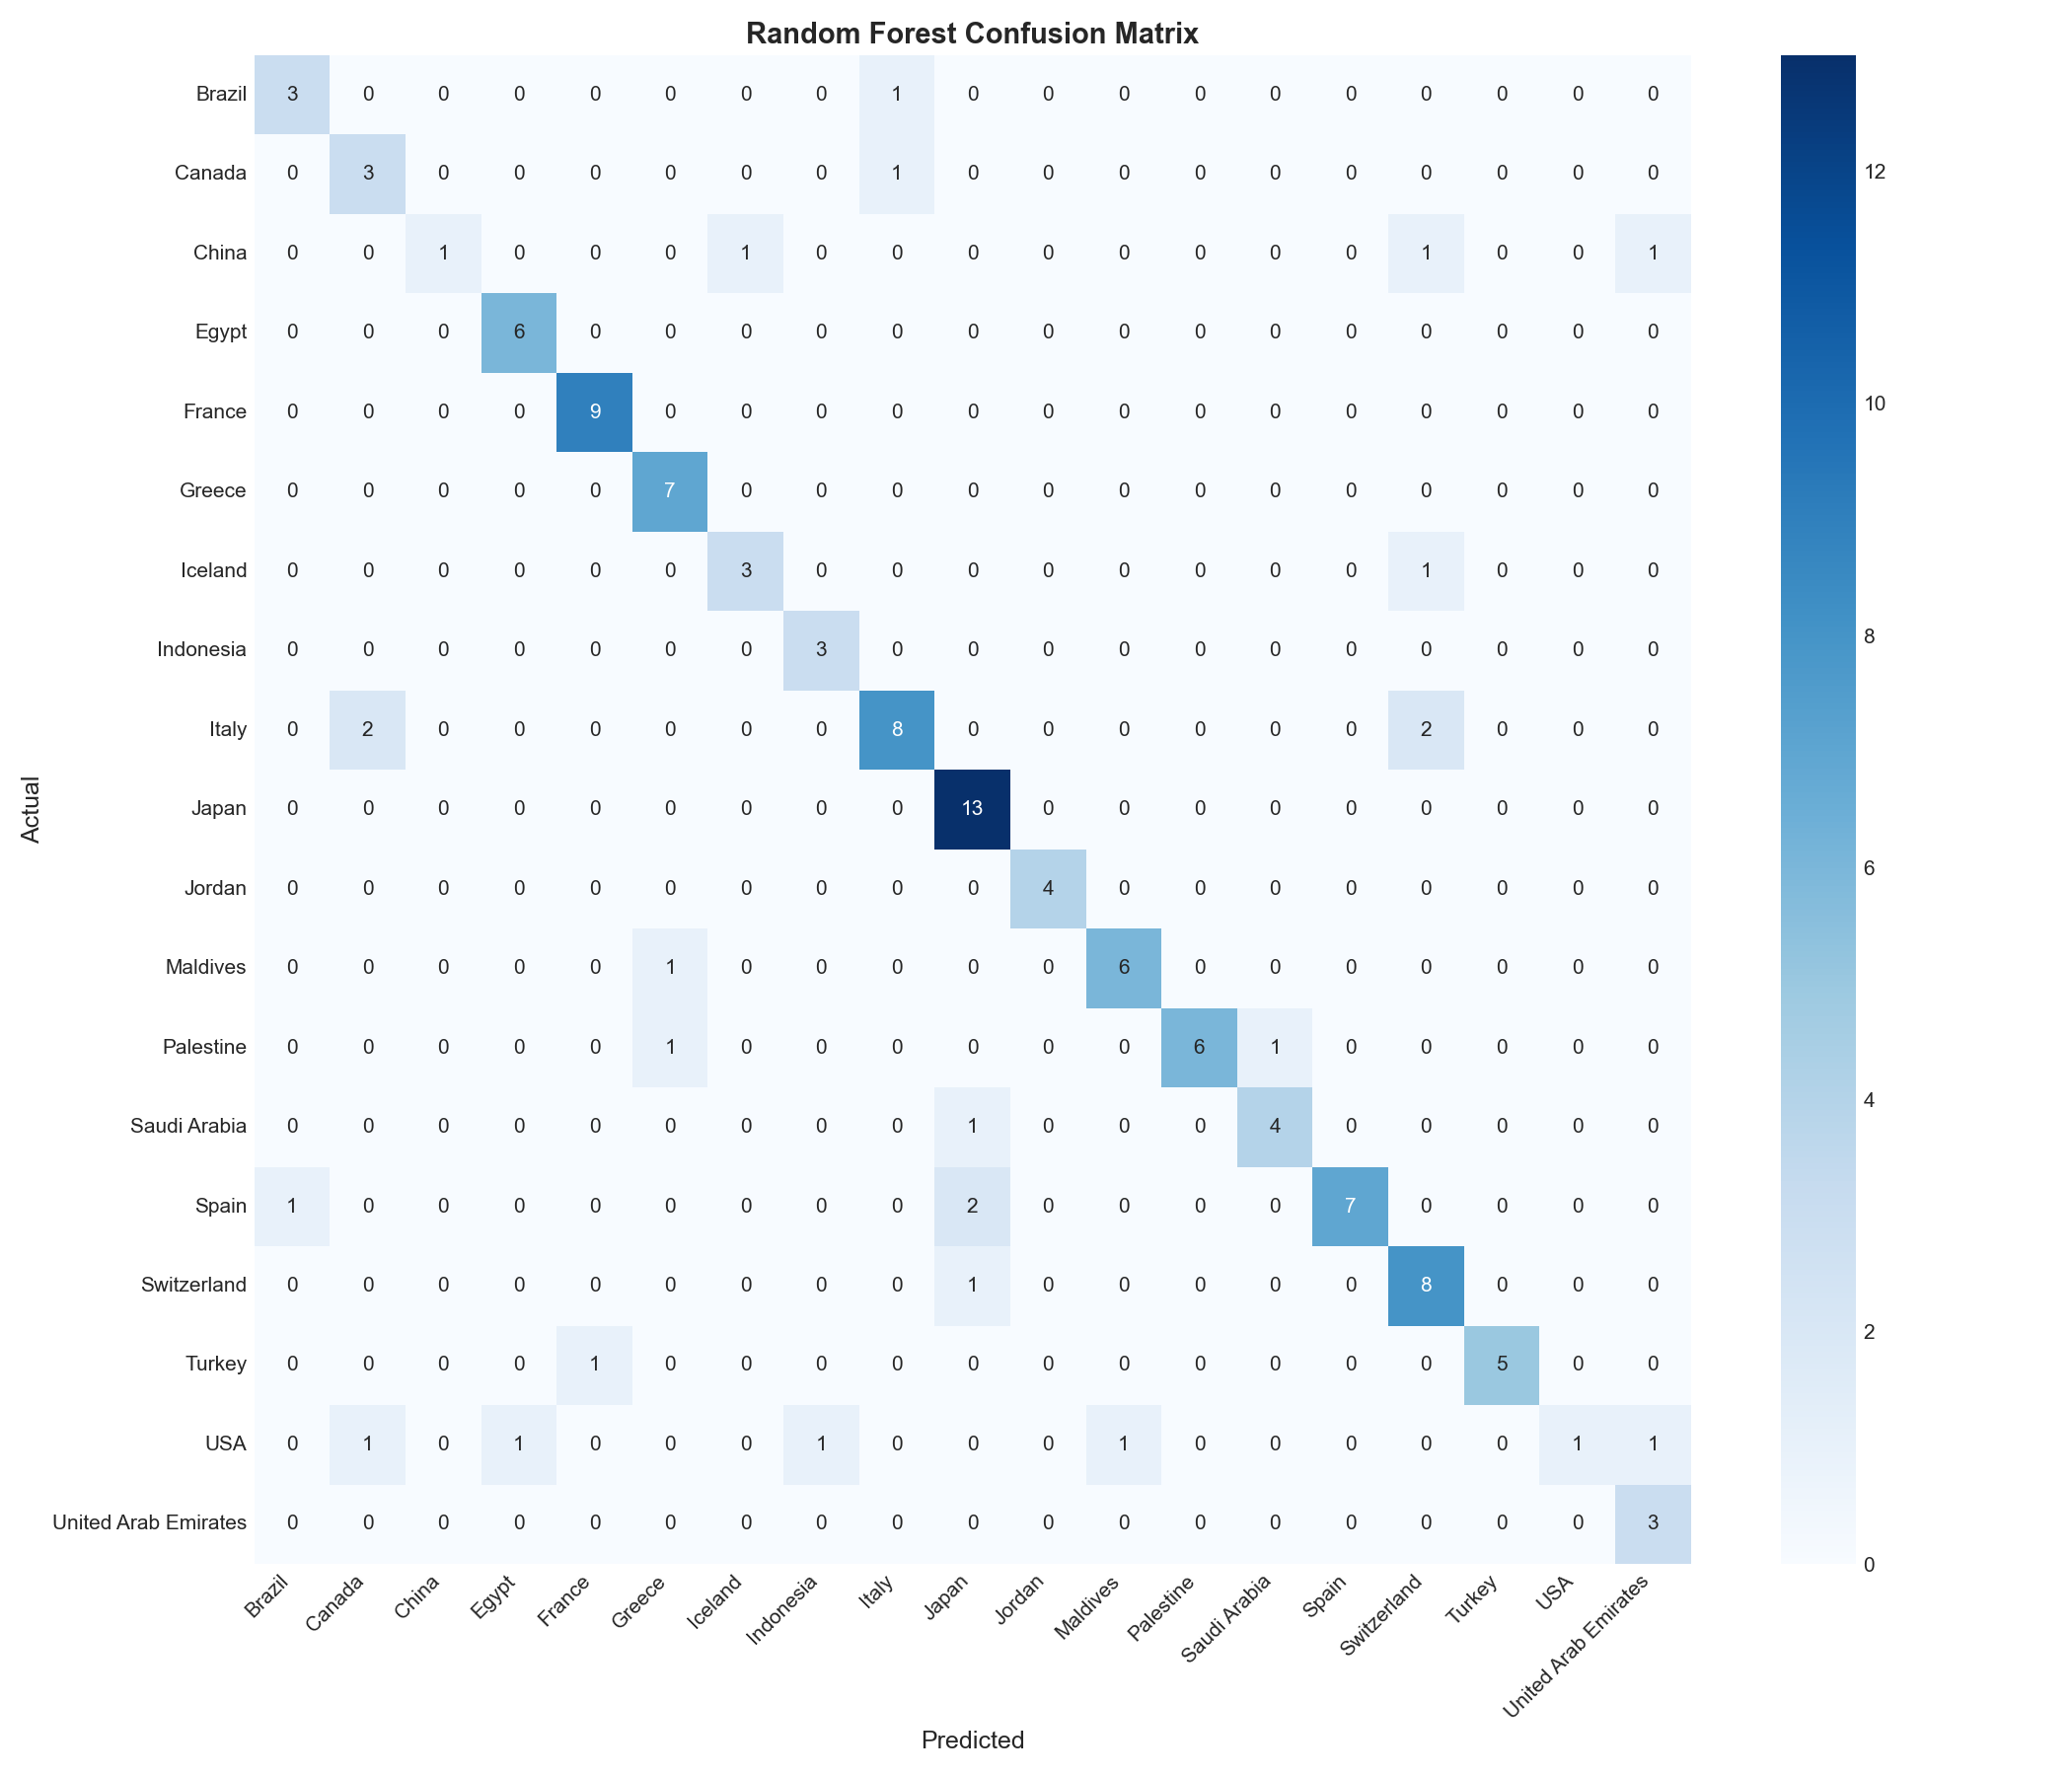

The data file committed next to this chart (first rows):
, Brazil, Canada, China, Egypt, France, Greece, Iceland, Indonesia, Italy, Japan, Jordan, Maldives, Palestine, Saudi Arabia, Spain, Switzerland, Turkey, USA, United Arab Emirates
Brazil, 3, 0, 0, 0, 0, 0, 0, 0, 1, 0, 0, 0, 0, 0, 0, 0, 0, 0, 0
Canada, 0, 3, 0, 0, 0, 0, 0, 0, 1, 0, 0, 0, 0, 0, 0, 0, 0, 0, 0
China, 0, 0, 1, 0, 0, 0, 1, 0, 0, 0, 0, 0, 0, 0, 0, 1, 0, 0, 1
Egypt, 0, 0, 0, 6, 0, 0, 0, 0, 0, 0, 0, 0, 0, 0, 0, 0, 0, 0, 0
France, 0, 0, 0, 0, 9, 0, 0, 0, 0, 0, 0, 0, 0, 0, 0, 0, 0, 0, 0
Greece, 0, 0, 0, 0, 0, 7, 0, 0, 0, 0, 0, 0, 0, 0, 0, 0, 0, 0, 0
Iceland, 0, 0, 0, 0, 0, 0, 3, 0, 0, 0, 0, 0, 0, 0, 0, 1, 0, 0, 0
Indonesia, 0, 0, 0, 0, 0, 0, 0, 3, 0, 0, 0, 0, 0, 0, 0, 0, 0, 0, 0
Italy, 0, 2, 0, 0, 0, 0, 0, 0, 8, 0, 0, 0, 0, 0, 0, 2, 0, 0, 0
Japan, 0, 0, 0, 0, 0, 0, 0, 0, 0, 13, 0, 0, 0, 0, 0, 0, 0, 0, 0
Jordan, 0, 0, 0, 0, 0, 0, 0, 0, 0, 0, 4, 0, 0, 0, 0, 0, 0, 0, 0
Maldives, 0, 0, 0, 0, 0, 1, 0, 0, 0, 0, 0, 6, 0, 0, 0, 0, 0, 0, 0
Palestine, 0, 0, 0, 0, 0, 1, 0, 0, 0, 0, 0, 0, 6, 1, 0, 0, 0, 0, 0
Saudi Arabia, 0, 0, 0, 0, 0, 0, 0, 0, 0, 1, 0, 0, 0, 4, 0, 0, 0, 0, 0
Spain, 1, 0, 0, 0, 0, 0, 0, 0, 0, 2, 0, 0, 0, 0, 7, 0, 0, 0, 0
Switzerland, 0, 0, 0, 0, 0, 0, 0, 0, 0, 1, 0, 0, 0, 0, 0, 8, 0, 0, 0
Turkey, 0, 0, 0, 0, 1, 0, 0, 0, 0, 0, 0, 0, 0, 0, 0, 0, 5, 0, 0
USA, 0, 1, 0, 1, 0, 0, 0, 1, 0, 0, 0, 1, 0, 0, 0, 0, 0, 1, 1
United Arab Emirates, 0, 0, 0, 0, 0, 0, 0, 0, 0, 0, 0, 0, 0, 0, 0, 0, 0, 0, 3
